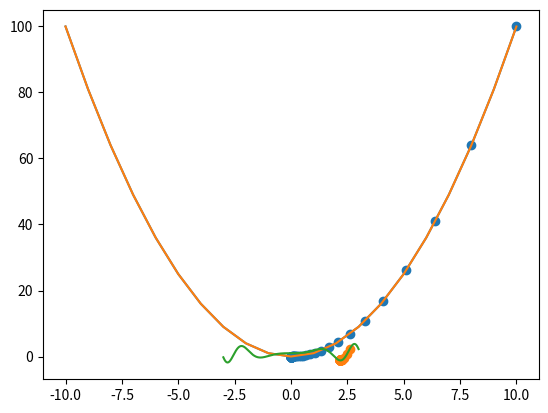

Generate this figure with matplotlib:
import numpy as np
import matplotlib.pyplot as plt

x = np.arange(-10, 11, 1)
f_x = x **2

plt.plot(x, f_x)
plt.show()


# gradient descent
x_new = 10
derivate = [x_new]
y = [x_new**2]
learning_rate = 0.1
for i in range(100):
    old_value = x_new
    x_new = old_value - learning_rate * 2 * old_value
    derivate.append(x_new)
    y.append(x_new ** 2)

plt.plot(x, f_x)
plt.scatter(np.sqrt(y), y)
plt.show()

# 미분함수 찾기: http://www.wolframalpha.com/input/?i=derivative+x+sin(x%5E2)+%2B+1


# 초기값이 중요하다.
def sin_function(x):
    return x * np.sin(x ** 2) + 1

def derivate_f(x):
    return np.sin(x**2) + 2*(x**2)*np.cos(x**2)

x = np.arange(-3,3,0.001)
f_x = sin_function(x)

x_new = 2.6 # -2를 넣어보자
derivate = [x_new]
y = [sin_function(x_new)]
learning_rate = 0.01
for i in range(100):
    old_value = x_new
    x_new = old_value - learning_rate * derivate_f(old_value)
    derivate.append(x_new)
    y.append(sin_function(x_new))

plt.plot(x, f_x)
plt.scatter(derivate, y)
plt.show()
